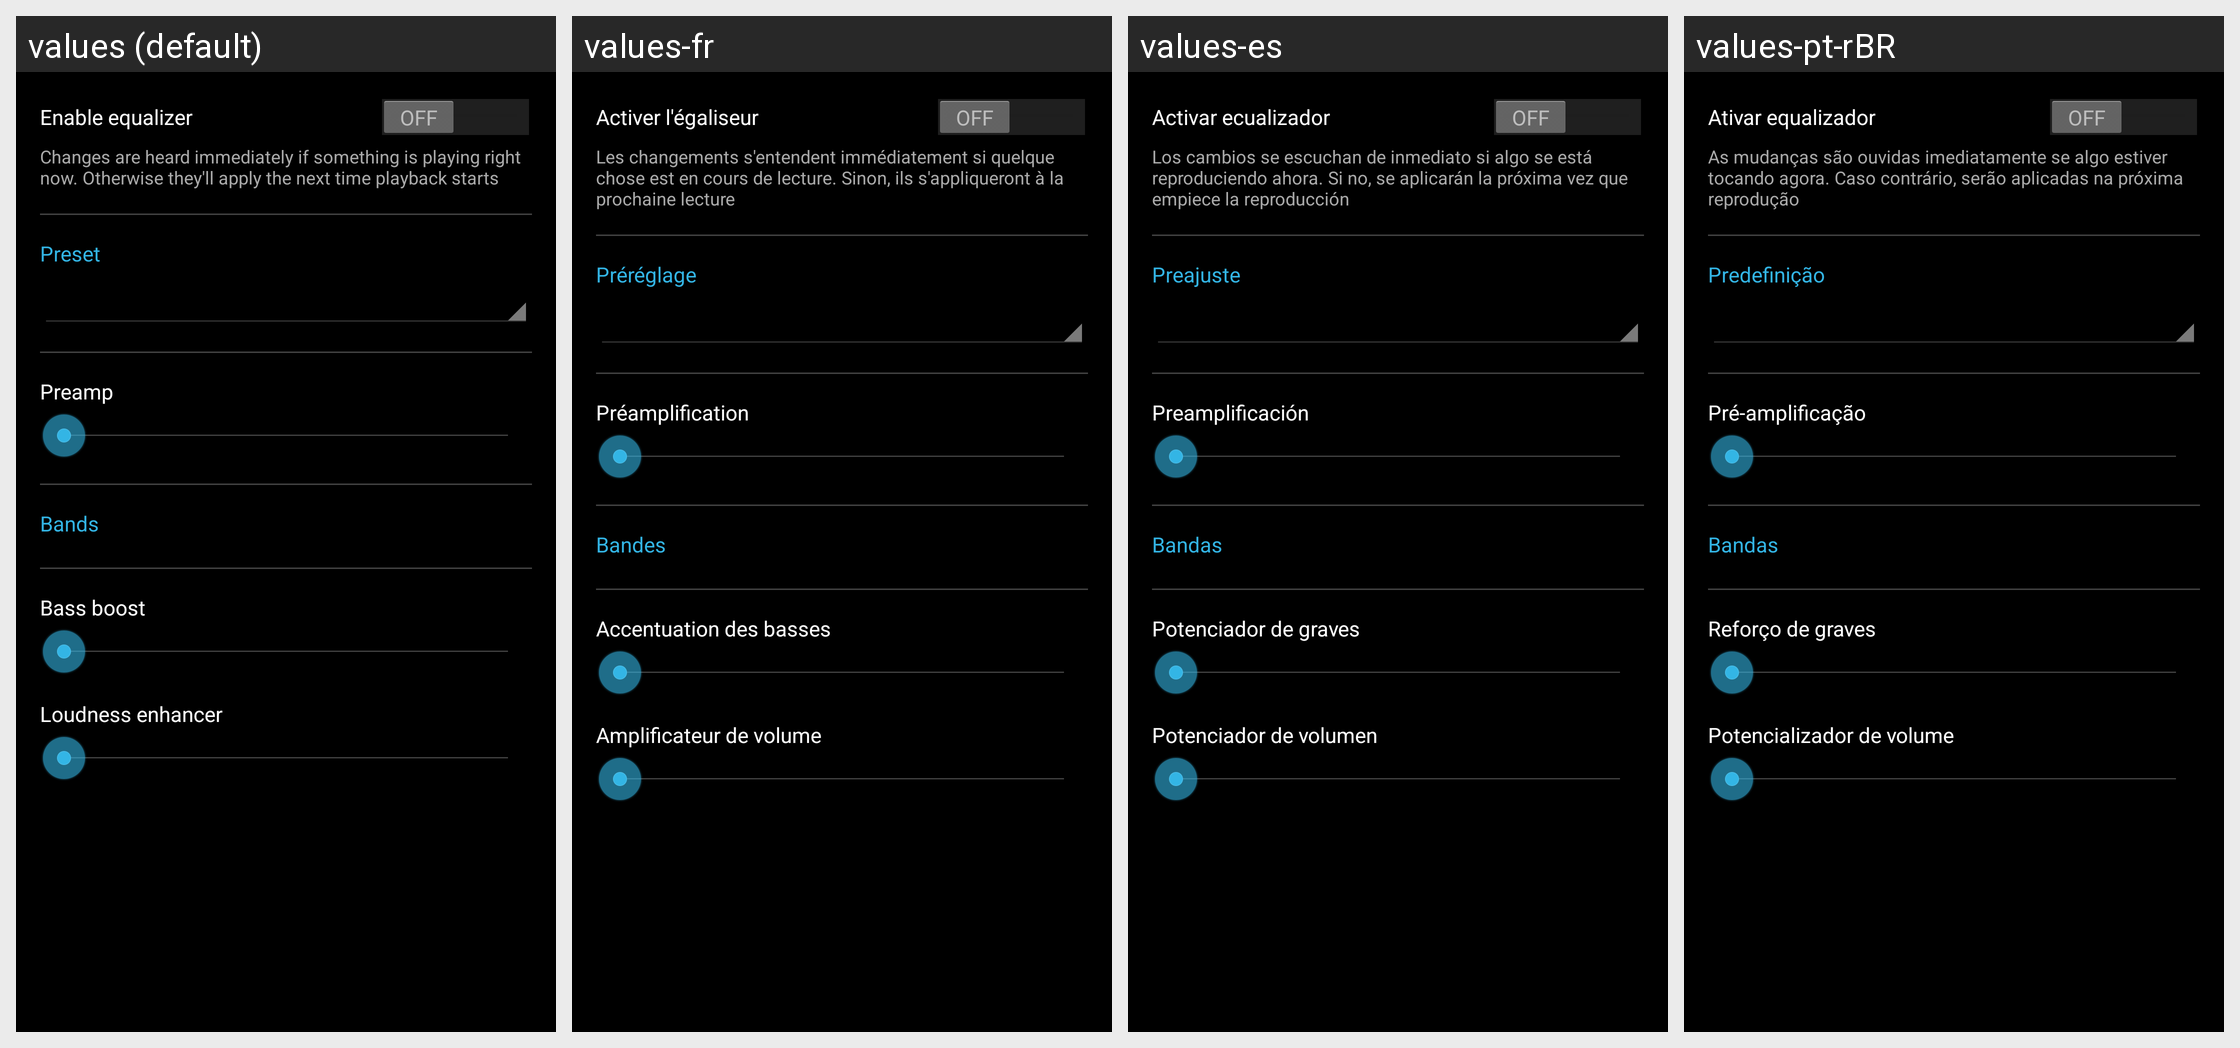

This grid shows one Android layout under several languages. Give, for every string resource on the screen, its name, the default text and each shown locale's text.
Android screen res/layout/activity_settings_equalizer.xml rendered under 4 locales, left to right: values (default), values-fr, values-es, values-pt-rBR. Device: Nexus 5 (rendered at 1080×1920; each locale shown at half size, 540×960, under a caption strip naming it); theme AppTheme.Holo.Dark.
Other locales in the repository, not shown: values-be, values-pl, values-ru, values-uk.
Strings drawn on this screen, with the default value and each locale's value (text and hints the layout hard-codes, and strings that could not be matched under every locale, appear in the picture but are not listed):

equalizer_enable
  values: Enable equalizer
  values-fr: Activer l'égaliseur
  values-es: Activar ecualizador
  values-pt-rBR: Ativar equalizador

equalizer_needs_playback
  values: Changes are heard immediately if something is playing right now. Otherwise they'll apply the next time playback starts
  values-fr: Les changements s'entendent immédiatement si quelque chose est en cours de lecture. Sinon, ils s'appliqueront à la prochaine lecture
  values-es: Los cambios se escuchan de inmediato si algo se está reproduciendo ahora. Si no, se aplicarán la próxima vez que empiece la reproducción
  values-pt-rBR: As mudanças são ouvidas imediatamente se algo estiver tocando agora. Caso contrário, serão aplicadas na próxima reprodução

equalizer_preset
  values: Preset
  values-fr: Préréglage
  values-es: Preajuste
  values-pt-rBR: Predefinição

equalizer_preamp
  values: Preamp
  values-fr: Préamplification
  values-es: Preamplificación
  values-pt-rBR: Pré-amplificação

equalizer_bands
  values: Bands
  values-fr: Bandes
  values-es: Bandas
  values-pt-rBR: Bandas

equalizer_bass_boost
  values: Bass boost
  values-fr: Accentuation des basses
  values-es: Potenciador de graves
  values-pt-rBR: Reforço de graves

equalizer_loudness
  values: Loudness enhancer
  values-fr: Amplificateur de volume
  values-es: Potenciador de volumen
  values-pt-rBR: Potencializador de volume
